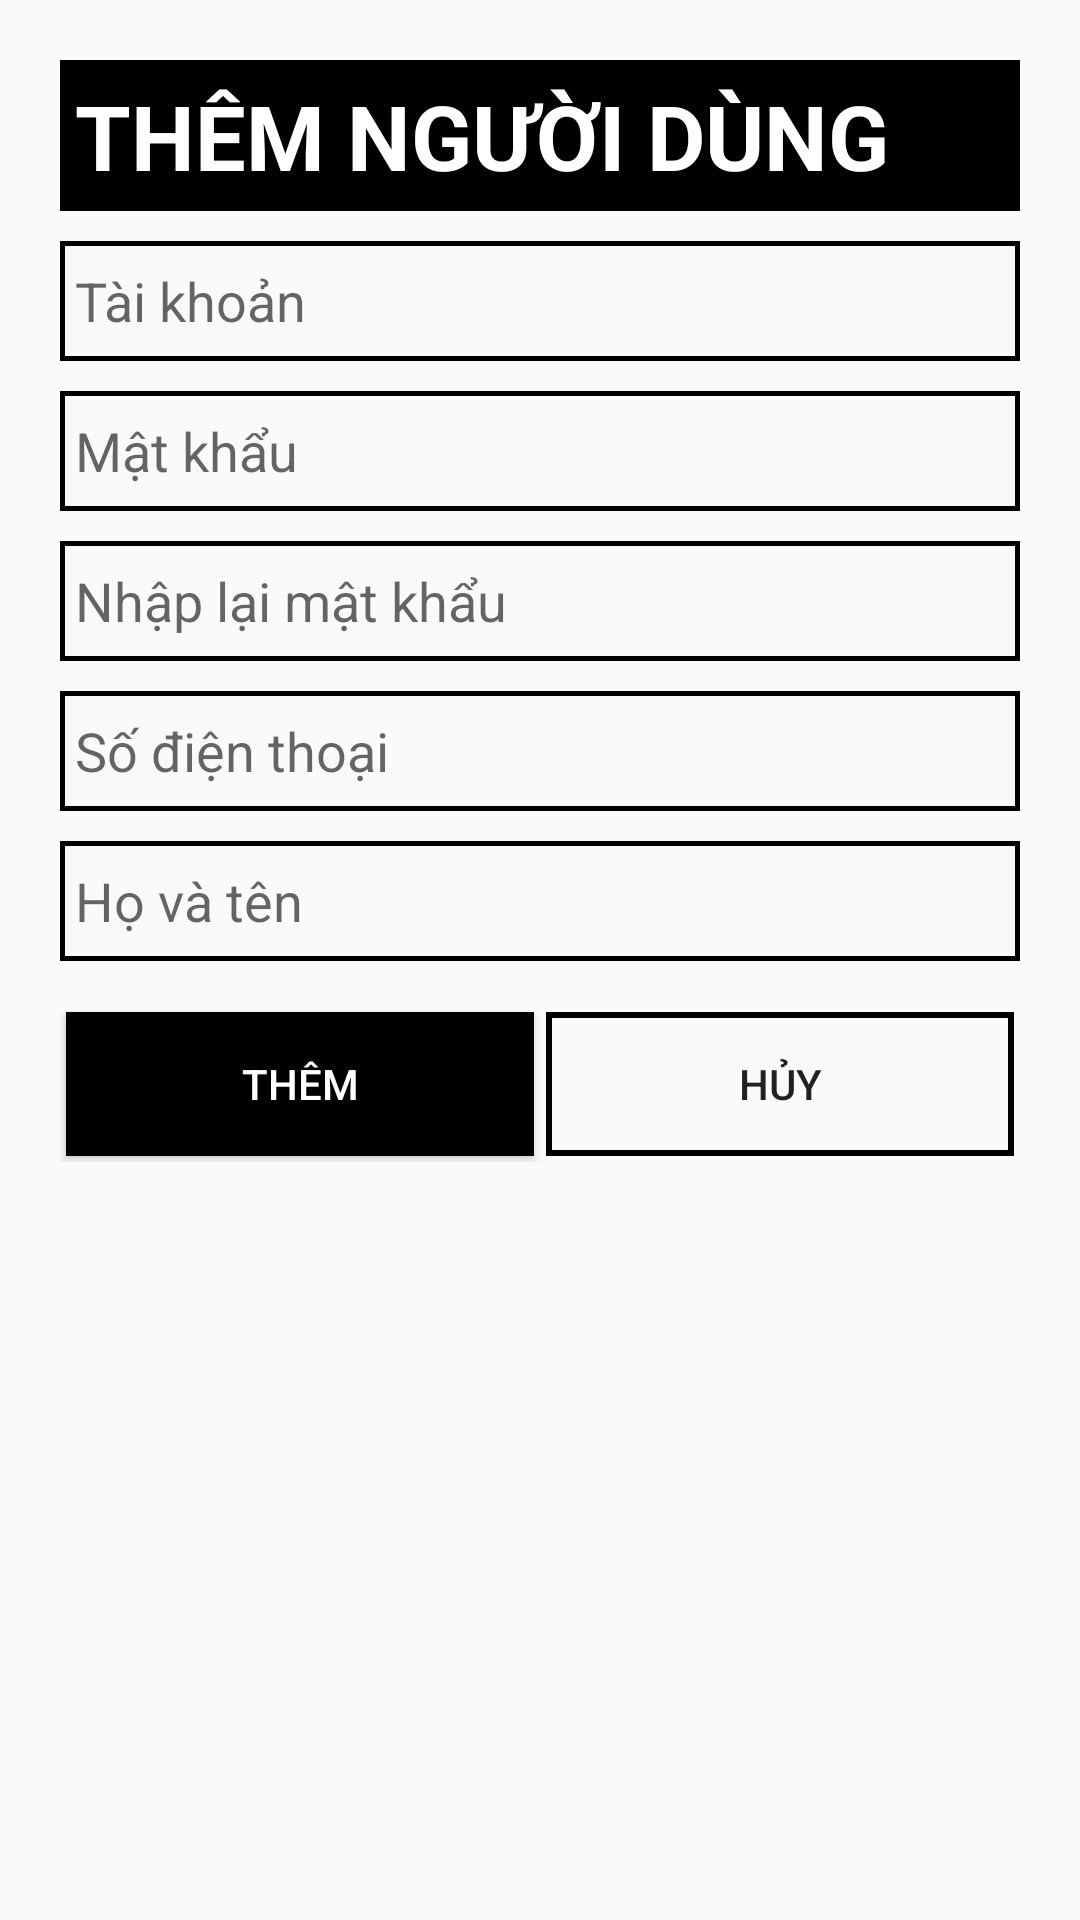

This screen was rendered from an Android layout file. Write that file and the resources it references.
<!-- AndroidManifest.xml: application theme AppTheme -->
<!-- res/layout/dialog_add_nguoi_dung.xml -->
<?xml version="1.0" encoding="utf-8"?>
<LinearLayout xmlns:android="http://schemas.android.com/apk/res/android"
    xmlns:app="http://schemas.android.com/apk/res-auto"
    xmlns:tools="http://schemas.android.com/tools"
    android:layout_width="match_parent"
    android:layout_height="match_parent"
    android:orientation="vertical"
    android:padding="20dp"
    tools:context=".Dialog.AddPersonDialog">


    <TextView
        android:id="@+id/tv_themNguoiDung"
        android:layout_width="match_parent"
        android:layout_height="wrap_content"
        android:text="THÊM NGƯỜI DÙNG"
        android:padding="5dp"
        android:textStyle="bold"
        android:textSize="30sp"
        android:textColor="#fff"
        android:background="@drawable/btn_custom1" />

    <EditText
        android:id="@+id/edt_taikhoan"
        android:layout_width="match_parent"
        android:layout_height="40dp"
        android:layout_marginTop="10dp"
        android:padding="5dp"
        android:background="@drawable/btn_custom"
        android:hint="Tài khoản"/>

    <EditText
        android:id="@+id/edt_matkhau"
        android:layout_width="match_parent"
        android:layout_height="40dp"
        android:layout_marginTop="10dp"
        android:padding="5dp"
        android:background="@drawable/btn_custom"
        android:inputType="textPassword"
        android:hint="Mật khẩu"/>

    <EditText
        android:id="@+id/edt_rematkhau"
        android:layout_width="match_parent"
        android:layout_height="40dp"
        android:layout_marginTop="10dp"
        android:inputType="textPassword"
        android:background="@drawable/btn_custom"
        android:padding="5dp"
        android:hint="Nhập lại mật khẩu"/>

    <EditText
        android:id="@+id/edt_sdt"
        android:layout_width="match_parent"
        android:layout_height="40dp"
        android:padding="5dp"
        android:layout_marginTop="10dp"
        android:inputType="number"
        android:background="@drawable/btn_custom"
        android:hint="Số điện thoại"/>

    <EditText
        android:id="@+id/edt_hoten"
        android:layout_width="match_parent"
        android:layout_height="40dp"
        android:layout_marginTop="10dp"
        android:padding="5dp"
        android:background="@drawable/btn_custom"
        android:hint="Họ và tên"/>

    <LinearLayout
        android:layout_width="match_parent"
        android:layout_height="wrap_content"
        android:orientation="horizontal"
        android:gravity="center"
        android:layout_marginTop="15dp">

        <Button
            android:id="@+id/btn_them_nguoi"
            android:layout_width="wrap_content"
            android:layout_height="wrap_content"
            android:layout_margin="2dp"
            android:layout_weight="1"
            android:textColor="#fff"
            android:background="@drawable/btn_custom1"
            android:text="Thêm"/>

        <Button
            android:id="@+id/btn_cancel"
            android:layout_width="wrap_content"
            android:layout_height="wrap_content"
            android:layout_weight="1"
            android:background="@drawable/btn_custom2"
            android:layout_margin="2dp"
            android:text="Hủy"/>

    </LinearLayout>


</LinearLayout>
<!-- resources referenced by this layout -->
<resources>
  <!-- drawable btn_custom (drawable) -->
  <?xml version="1.0" encoding="utf-8"?>
  <shape xmlns:android="http://schemas.android.com/apk/res/android" android:shape="rectangle">
  
      <stroke android:color="#000000" android:width="1.5dp"/>
  
  
  </shape>
  <!-- drawable btn_custom1 (drawable) -->
  <?xml version="1.0" encoding="utf-8"?>
  <shape xmlns:android="http://schemas.android.com/apk/res/android"
      android:padding="10dp"
      android:shape="rectangle" >
  
      <solid android:color="#000" />
  
  
  </shape>
  <!-- drawable btn_custom2 (drawable) -->
  <?xml version="1.0" encoding="utf-8"?>
  <shape xmlns:android="http://schemas.android.com/apk/res/android" android:shape="rectangle">
  
      <stroke android:color="#000" android:width="2dp"/>
  
  
  </shape>
  <style name="AppTheme" parent="Theme.MaterialComponents.Light.NoActionBar.Bridge">
          
          <item name="colorPrimary">@color/colorPrimary</item>
          <item name="colorPrimaryDark">@color/colorPrimaryDark</item>
          <item name="colorAccent">@color/colorAccent</item>
          <item name="colorControlNormal">#000000</item>
          <item name="colorControlActivated">#FF6640</item>
          <item name="colorControlHighlight">#FF6640</item>
  
      </style>
  <color name="colorPrimary">#6200EE</color>
  <color name="colorPrimaryDark">#FFAB40</color>
  <color name="colorAccent">#000</color>
</resources>
